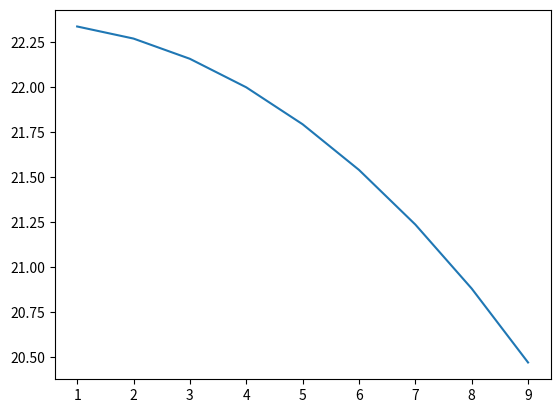

Python code for this plot:

# coding: utf-8

# In[7]:


get_ipython().run_line_magic('matplotlib', 'notebook')


import math as m1
import matplotlib.pyplot as plt
y1 = []
x1 = range(1,10)
for j in x1:
    y = m1.sqrt(500- j*j)
    y1.append(y)

plt.plot(x1,y1)
plt.show()







